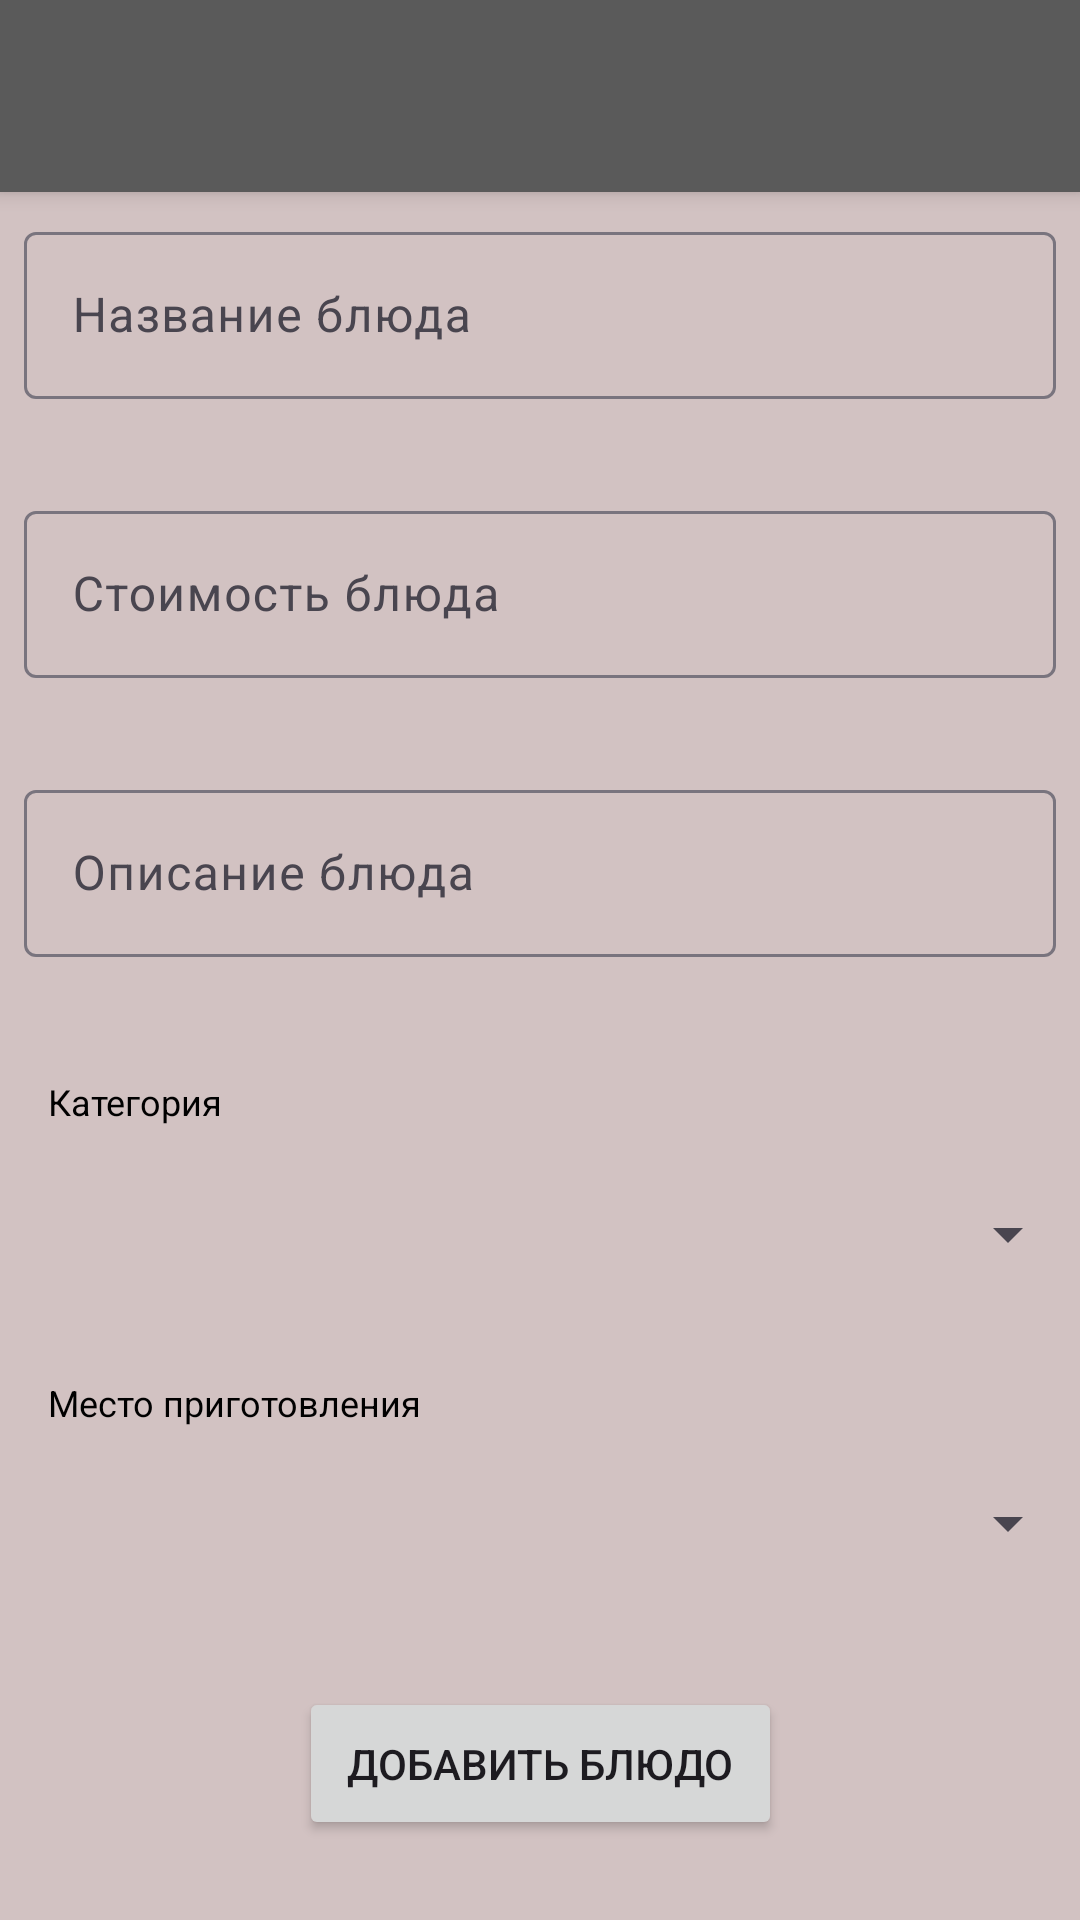

Layout XML and referenced resources for this Android screen:
<!-- AndroidManifest.xml: application theme Theme.SpringClient -->
<!-- res/layout/admin_fragment_dishes_save.xml -->
<?xml version="1.0" encoding="utf-8"?>
<LinearLayout xmlns:android="http://schemas.android.com/apk/res/android"
    xmlns:tools="http://schemas.android.com/tools"
    android:layout_width="match_parent"
    android:layout_height="match_parent"
    xmlns:app="http://schemas.android.com/apk/res-auto"
    android:orientation="vertical"
    tools:context=".fragment.admin.dishes.AdminDishesEditFragment">

    

    <androidx.appcompat.widget.Toolbar
        android:id="@+id/toolbar_dish"
        android:layout_width="match_parent"
        android:layout_height="?attr/actionBarSize"
        android:background="?attr/colorPrimary"
        android:padding="0dp"
        app:popupTheme="@style/ThemeOverlay.AppCompat.Light" />

    <com.google.android.material.textfield.TextInputLayout
        android:layout_width="match_parent"
        android:layout_height="wrap_content"
        android:padding="8dp"
        android:layout_marginBottom="16dp">


        <com.google.android.material.textfield.TextInputEditText
            android:id="@+id/form_textFieldDishesName"
            android:layout_width="match_parent"
            android:layout_height="wrap_content"
            android:hint="Название блюда" />
    </com.google.android.material.textfield.TextInputLayout>

    <com.google.android.material.textfield.TextInputLayout
        android:layout_width="match_parent"
        android:layout_height="wrap_content"
        android:padding="8dp"
        android:layout_marginBottom="16dp">

        <com.google.android.material.textfield.TextInputEditText
            android:id="@+id/form_textFieldDishesCost"
            android:layout_width="match_parent"
            android:layout_height="wrap_content"
            android:hint="Стоимость блюда" />
    </com.google.android.material.textfield.TextInputLayout>

    <com.google.android.material.textfield.TextInputLayout
        android:layout_width="match_parent"
        android:layout_height="wrap_content"
        android:padding="8dp"
        android:layout_marginBottom="16dp">

        <com.google.android.material.textfield.TextInputEditText
            android:id="@+id/form_textFieldDishesDescription"
            android:layout_width="match_parent"
            android:layout_height="wrap_content"
            android:hint="Описание блюда" />
    </com.google.android.material.textfield.TextInputLayout>

    <TextView
        android:layout_width="match_parent"
        android:layout_height="wrap_content"
        android:text="Категория"
        android:textColor="@android:color/black"
        android:textSize="12sp"
        android:padding="16dp"
        android:layout_marginBottom="4dp" />

    <Spinner
        android:id="@+id/spinnerCategory"
        android:layout_width="match_parent"
        android:layout_height="wrap_content"
        android:padding="16dp"
        android:layout_marginBottom="16dp" />

    <TextView
        android:layout_width="match_parent"
        android:layout_height="wrap_content"
        android:text="Место приготовления"
        android:textColor="@android:color/black"
        android:textSize="12sp"
        android:padding="16dp"
        android:layout_marginBottom="4dp" />

    <Spinner
        android:id="@+id/spinnerPlaceCooking"
        android:layout_width="match_parent"
        android:layout_height="wrap_content"
        android:padding="8dp"
        android:layout_marginBottom="16dp" />
    <androidx.constraintlayout.widget.ConstraintLayout
        android:layout_width="match_parent"
        android:layout_height="0dp"
        android:layout_weight="1">

        <Button
            android:id="@+id/dishes_save_button"
            android:layout_width="wrap_content"
            android:layout_height="wrap_content"
            android:padding="16dp"
            android:text="Добавить блюдо"
            app:layout_constraintTop_toTopOf="parent"
            app:layout_constraintBottom_toBottomOf="parent"
            app:layout_constraintStart_toStartOf="parent"
            app:layout_constraintEnd_toEndOf="parent" />
    </androidx.constraintlayout.widget.ConstraintLayout>

</LinearLayout>
<!-- resources referenced by this layout -->
<resources>
  <style name="Theme.SpringClient" parent="Base.Theme.SpringClient" />
  <style name="Base.Theme.SpringClient" parent="Theme.Material3.DayNight.NoActionBar">
          
          <item name="colorPrimary">@color/toolbar_background</item>
          <item name="colorPrimaryVariant">@color/black</item>
          <item name="colorOnPrimary">@color/white</item>
          <item name="colorSecondary">@color/toolbar_background</item>
          <item name="colorSecondaryVariant">@color/dark_gray</item>
          <item name="colorOnSecondary">@color/black</item>
  
          
          <item name="android:windowBackground">@color/primary_background</item>
          
          <item name="toolbarStyle">@style/ToolbarStyle</item>
      </style>
  <color name="toolbar_background">#5A5A5A</color>
  <color name="black">#FF000000</color>
  <color name="white">#FFFFFFFF</color>
  <color name="dark_gray">#A9A9A9</color>
  <color name="primary_background">#D2C2C2</color>
  <style name="ToolbarStyle" parent="Widget.MaterialComponents.Toolbar.Primary">
          <item name="android:textColorPrimary">@color/white</item>
          <item name="android:textColorSecondary">@color/white</item>
      </style>
</resources>
